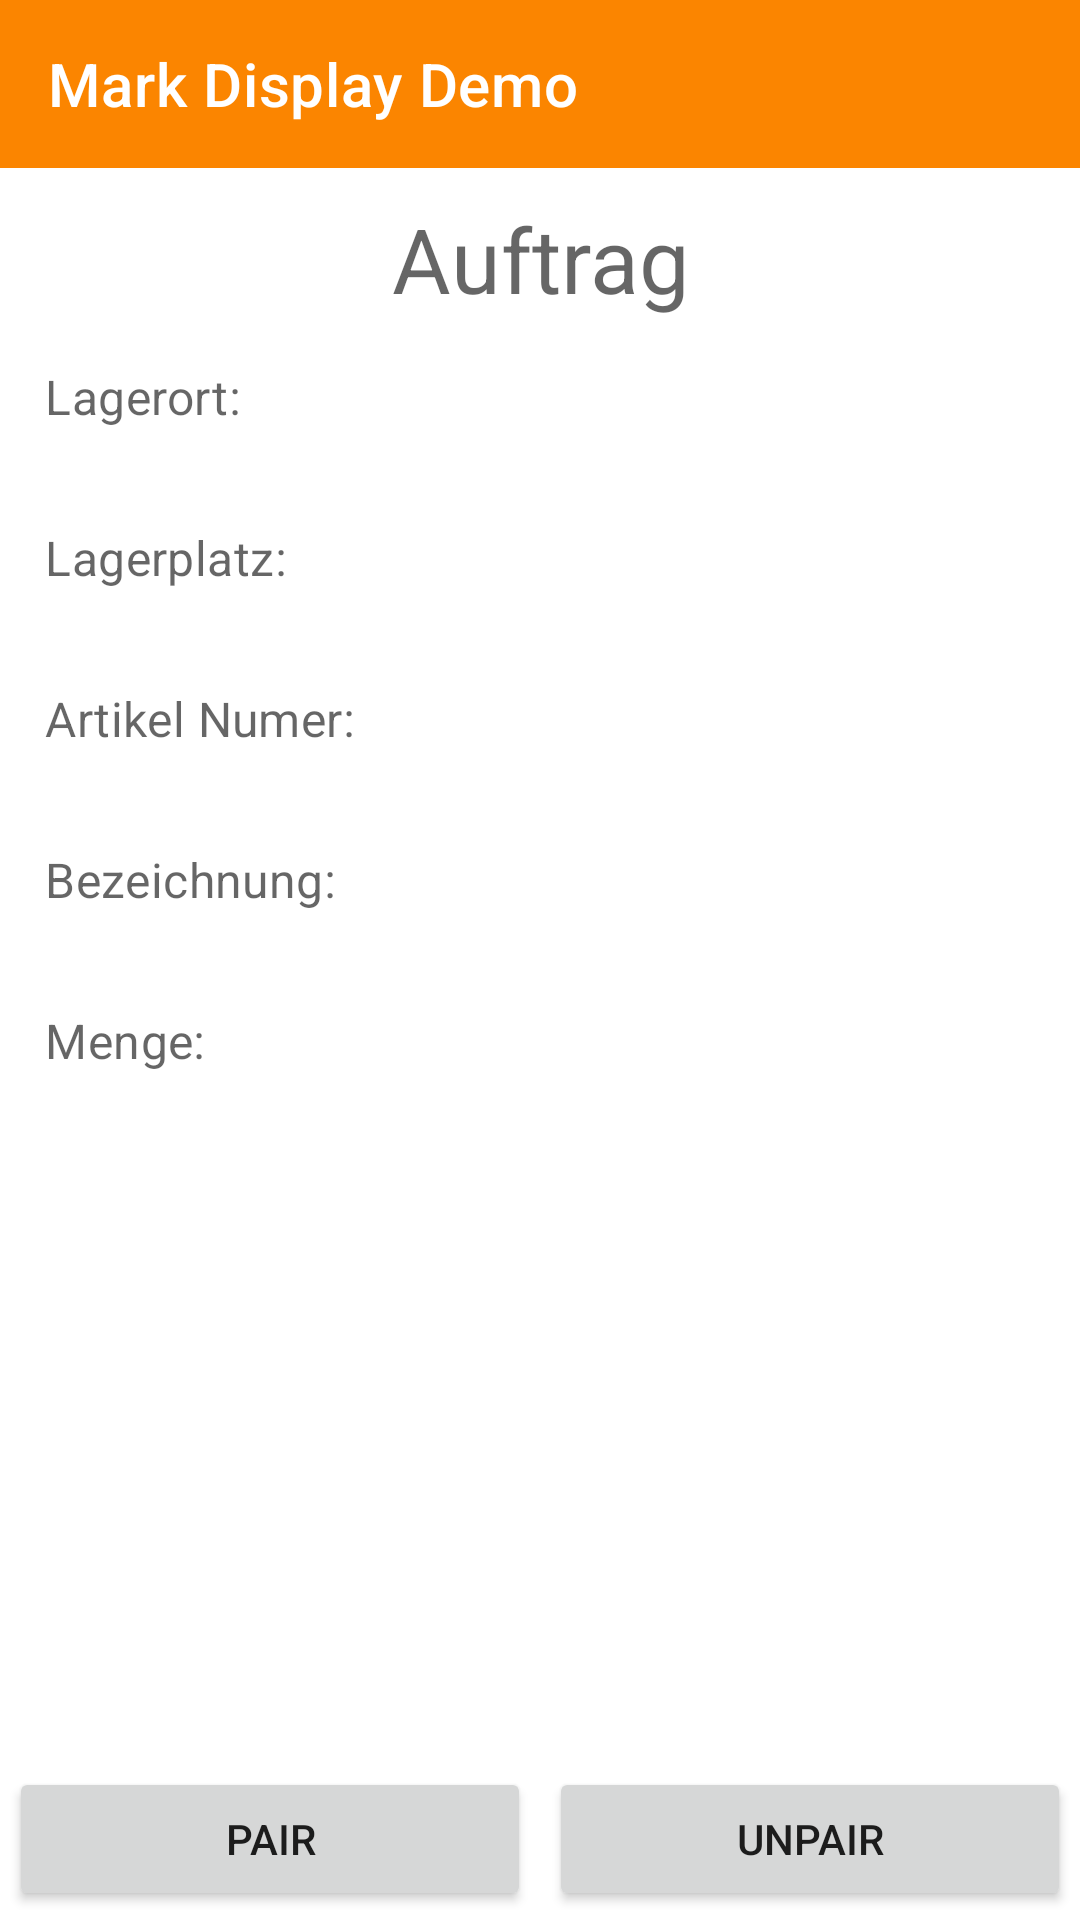

Reconstruct the res/layout file that produces this screen, plus the resources it refers to.
<!-- AndroidManifest.xml: application theme Theme.MDisplayTest -->
<!-- res/layout/activity_main.xml -->
<?xml version="1.0" encoding="utf-8"?>
<androidx.constraintlayout.widget.ConstraintLayout xmlns:android="http://schemas.android.com/apk/res/android"
    xmlns:app="http://schemas.android.com/apk/res-auto"
    xmlns:tools="http://schemas.android.com/tools"
    android:layout_width="match_parent"
    android:layout_height="match_parent"
    tools:context=".MainActivity">

    <androidx.appcompat.widget.Toolbar
        android:id="@+id/toolbar"
        app:title="Mark Display Demo"
        android:layout_width="match_parent"
        android:layout_height="wrap_content"
        android:background="@color/orange"
        app:titleTextColor="@color/white"
        app:layout_constraintStart_toStartOf="parent"
        app:layout_constraintTop_toTopOf="parent"
        app:layout_constraintEnd_toEndOf="parent"/>

    <TextView
        android:id="@+id/result"
        android:layout_marginStart="10dp"
        android:layout_marginEnd="10dp"
        android:textSize="30dp"
        android:gravity="center"
        android:hint="Auftrag"
        android:layout_marginTop="10dp"
        android:layout_marginBottom="50dp"
        android:layout_width="match_parent"
        android:layout_height="wrap_content"
        app:layout_constraintStart_toStartOf="parent"
        app:layout_constraintTop_toBottomOf="@id/toolbar"/>

    <com.google.android.material.textfield.TextInputLayout
        android:id="@+id/layOrt"
        app:layout_constraintStart_toStartOf="parent"
        android:layout_width="match_parent"
        android:layout_marginTop="15dp"
        app:prefixText="Lagerort: "
        android:layout_height="wrap_content"
        android:layout_marginHorizontal="15dp"
        tools:ignore="MissingConstraints"
        app:layout_constraintTop_toBottomOf="@id/result">
        <TextView
            android:id="@+id/ort"
            android:layout_width="match_parent"
            android:layout_height="wrap_content"
            android:textColor="@color/black"
            android:textSize="20dp"
            android:layout_marginTop="5dp"
            android:layout_marginStart="5dp"
            android:layout_marginEnd="5dp" />
    </com.google.android.material.textfield.TextInputLayout>

    <com.google.android.material.textfield.TextInputLayout
        android:id="@+id/layPltz"
        app:layout_constraintStart_toStartOf="parent"
        android:layout_width="match_parent"
        app:prefixText="Lagerplatz: "
        android:layout_height="wrap_content"
        android:layout_marginHorizontal="15dp"
        tools:ignore="MissingConstraints"
        app:layout_constraintTop_toBottomOf="@id/layOrt">
        <TextView
            android:id="@+id/pltz"
            android:layout_width="match_parent"
            android:layout_height="wrap_content"
            android:textColor="@color/black"
            android:textSize="20dp"
            android:layout_marginTop="5dp"
            android:layout_marginStart="5dp"
            android:layout_marginEnd="5dp" />
    </com.google.android.material.textfield.TextInputLayout>

    <com.google.android.material.textfield.TextInputLayout
        android:id="@+id/layArtNr"
        app:layout_constraintStart_toStartOf="parent"
        android:layout_width="match_parent"
        app:prefixText="Artikel Numer: "
        android:layout_height="wrap_content"
        android:layout_marginHorizontal="15dp"
        tools:ignore="MissingConstraints"
        app:layout_constraintTop_toBottomOf="@id/layPltz">
        <TextView
            android:id="@+id/artNr"
            android:layout_width="match_parent"
            android:layout_height="wrap_content"
            android:textColor="@color/black"
            android:textSize="20dp"
            android:layout_marginTop="5dp"
            android:layout_marginStart="5dp"
            android:layout_marginEnd="5dp" />
    </com.google.android.material.textfield.TextInputLayout>

    <com.google.android.material.textfield.TextInputLayout
        android:id="@+id/layBez"
        app:layout_constraintStart_toStartOf="parent"
        android:layout_width="match_parent"
        app:prefixText="Bezeichnung: "
        android:layout_height="wrap_content"
        android:layout_marginHorizontal="15dp"
        tools:ignore="MissingConstraints"
        app:layout_constraintTop_toBottomOf="@id/layArtNr">
        <TextView
            android:id="@+id/bez"
            android:layout_width="match_parent"
            android:layout_height="wrap_content"
            android:textColor="@color/black"
            android:textSize="20dp"
            android:layout_marginTop="5dp"
            android:layout_marginStart="5dp"
            android:layout_marginEnd="5dp" />
    </com.google.android.material.textfield.TextInputLayout>

    <com.google.android.material.textfield.TextInputLayout
        android:id="@+id/layMenge"
        app:layout_constraintStart_toStartOf="parent"
        android:layout_width="match_parent"
        app:prefixText="Menge: "
        android:layout_height="wrap_content"
        android:layout_marginHorizontal="15dp"
        tools:ignore="MissingConstraints"
        app:layout_constraintTop_toBottomOf="@id/layBez">
        <TextView
            android:id="@+id/menge"
            android:layout_width="match_parent"
            android:layout_height="wrap_content"
            android:textColor="@color/black"
            android:textSize="20dp"
            android:layout_marginTop="5dp"
            android:layout_marginStart="5dp"
            android:layout_marginEnd="5dp" />
    </com.google.android.material.textfield.TextInputLayout>

    <LinearLayout
        android:layout_width="match_parent"
        android:layout_height="wrap_content"
        android:orientation="horizontal"
        app:layout_constraintBottom_toBottomOf="parent"
        app:layout_constraintStart_toStartOf="parent">

        <Button
            android:id="@+id/connect"
            android:layout_width="match_parent"
            android:layout_height="wrap_content"
            android:layout_weight="1"
            android:layout_margin="3dp"
            android:text="Pair"/>

        <Button
            android:id="@+id/disconnect"
            android:layout_width="match_parent"
            android:layout_height="wrap_content"
            android:layout_weight="1"
            android:layout_margin="3dp"
            android:text="Unpair"/>
    </LinearLayout>

</androidx.constraintlayout.widget.ConstraintLayout>
<!-- resources referenced by this layout -->
<resources>
  <color name="black">#FF000000</color>
  <color name="orange">#fb8500</color>
  <color name="white">#FFFFFFFF</color>
  <style name="Theme.MDisplayTest" parent="Theme.MaterialComponents.DayNight.NoActionBar">
          
          <item name="colorPrimary">@color/purple_500</item>
          <item name="colorPrimaryVariant">@color/purple_700</item>
          <item name="colorOnPrimary">@color/white</item>
          
          <item name="colorSecondary">@color/teal_200</item>
          <item name="colorSecondaryVariant">@color/teal_700</item>
          <item name="colorOnSecondary">@color/black</item>
          
          <item name="android:statusBarColor" tools:targetApi="l">?attr/colorPrimaryVariant</item>
          
      </style>
  <color name="purple_500">#FF6200EE</color>
  <color name="purple_700">#FF3700B3</color>
  <color name="teal_200">#FF03DAC5</color>
  <color name="teal_700">#FF018786</color>
</resources>
